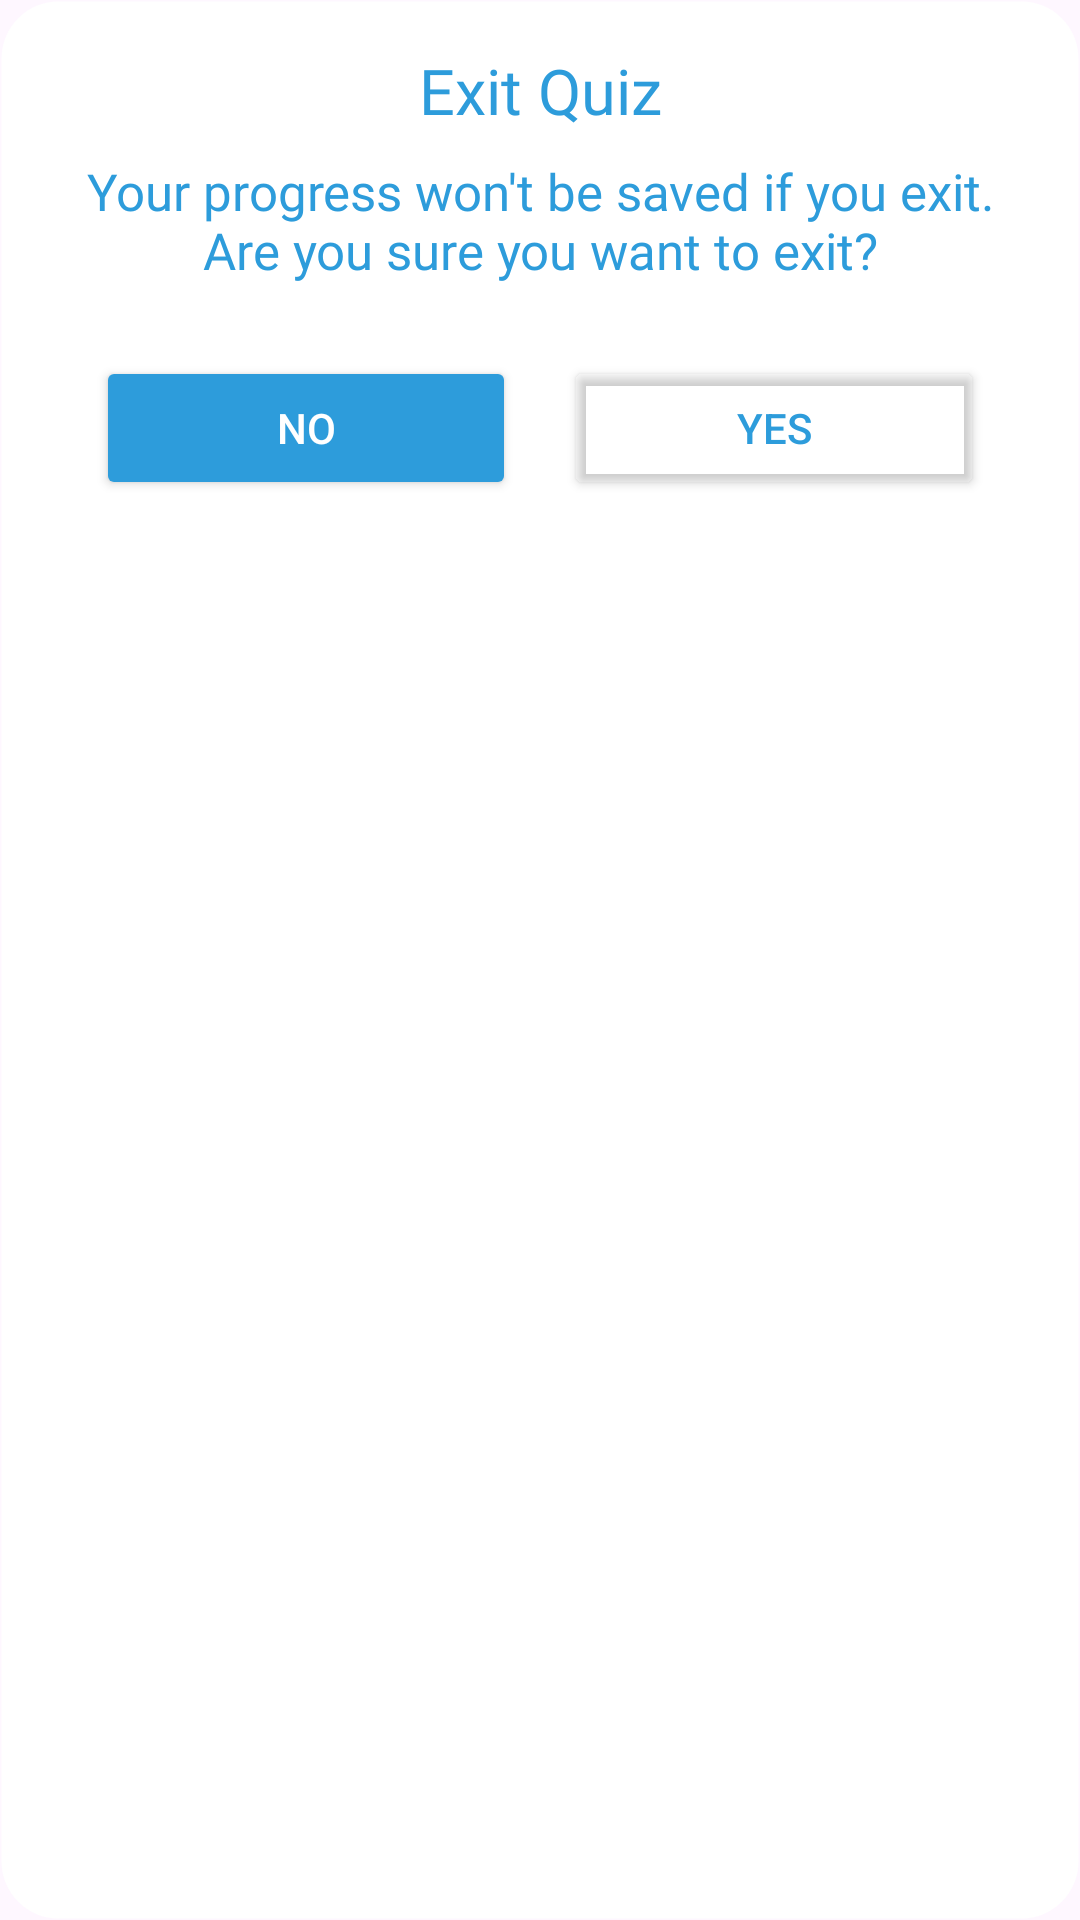

Android layout source for this screen:
<!-- AndroidManifest.xml: application theme Theme.ScienceQuest -->
<!-- res/layout/quiz_exit_confirmation_dialog.xml -->
<?xml version="1.0" encoding="utf-8"?>
<LinearLayout xmlns:android="http://schemas.android.com/apk/res/android"
    android:layout_width="match_parent"
    android:layout_height="wrap_content"
    xmlns:app="http://schemas.android.com/apk/res-auto"
    android:orientation="vertical"
    android:background="@drawable/white_border_bg"
    android:padding="16dp">

    <TextView
        android:id="@+id/customTitle"
        android:layout_width="match_parent"
        android:layout_height="wrap_content"
        android:text="Exit Quiz"
        android:textColor="@color/blueButton"
        android:textSize="21sp"
        android:gravity="center"
        android:fontFamily="@font/montserratalternates_semibold"
        android:paddingBottom="8dp" />

    <TextView
        android:id="@+id/customMessage"
        android:layout_width="match_parent"
        android:layout_height="wrap_content"
        android:text="Your progress won't be saved if you exit. Are you sure you want to exit?"
        android:textColor="@color/blueButton"
        android:textSize="17sp"
        android:gravity="center"
        android:fontFamily="@font/montserratalternates_medium"
        android:paddingBottom="16dp" />

    <LinearLayout
        android:layout_width="match_parent"
        android:layout_height="wrap_content"
        android:layout_marginHorizontal="16dp"
        app:layout_constraintTop_toBottomOf="@+id/linearLayout6">

        <Button
            android:id="@+id/negativeButton"
            android:layout_width="wrap_content"
            android:layout_height="wrap_content"
            android:layout_marginTop="8dp"
            android:backgroundTint="@color/blueButton"
            android:text="No"
            android:layout_weight="1"
            android:layout_marginRight="16dp"
            android:textColor="@color/white"
            app:cornerRadius="10dp" />

        <Button
            android:id="@+id/positiveButton"
            android:layout_width="wrap_content"
            android:layout_height="wrap_content"
            android:layout_marginTop="8dp"
            android:backgroundTint="@android:color/transparent"
            android:text="Yes"
            android:layout_weight="1"
            app:cornerRadius="10dp"
            android:textColor="@color/blueButton"
            app:strokeColor="@color/blueButton"
            app:strokeWidth="2dp" />


    </LinearLayout>



</LinearLayout>
<!-- resources referenced by this layout -->
<resources>
  <color name="blueButton">#2D9CDB</color>
  <color name="white">#FFFFFFFF</color>
  <!-- drawable white_border_bg (drawable) -->
  <?xml version="1.0" encoding="utf-8"?>
  <shape xmlns:android="http://schemas.android.com/apk/res/android">
      <corners android:radius="19dp"/>
      <solid android:color="@color/white"/>
      <stroke android:color="#00000080" android:width="1dp"/>
  </shape>
  <style name="Theme.ScienceQuest" parent="Base.Theme.ScienceQuest">
          <item name="android:windowTranslucentStatus">true</item>
      </style>
  <style name="Base.Theme.ScienceQuest" parent="Theme.Material3.DayNight.NoActionBar">
          <item name="android:windowContentOverlay">@null</item>
      </style>
</resources>
